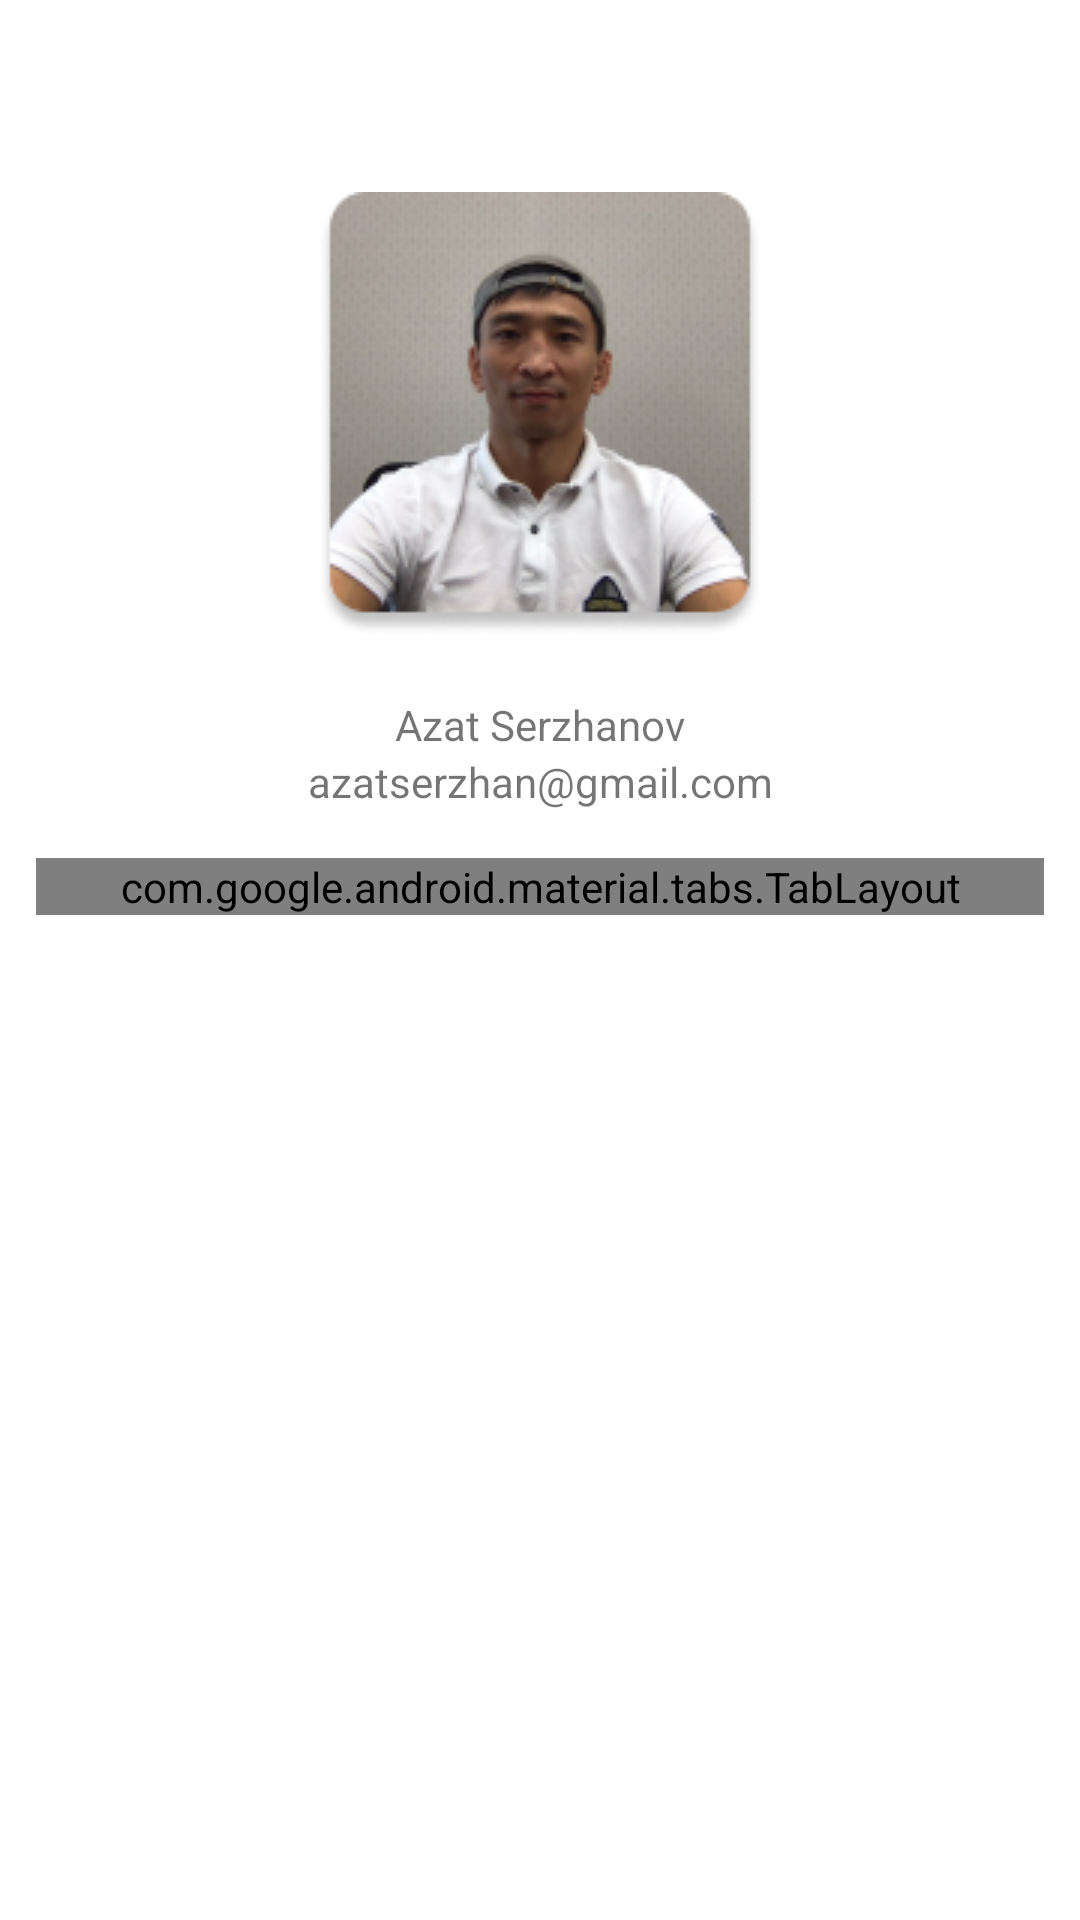

The Android layout XML behind this screen, and the referenced resources:
<!-- AndroidManifest.xml: application theme Theme.SingularityHomeworks -->
<!-- res/layout/fragment_profile.xml -->
<?xml version="1.0" encoding="utf-8"?>
<androidx.constraintlayout.widget.ConstraintLayout xmlns:android="http://schemas.android.com/apk/res/android"
    xmlns:app="http://schemas.android.com/apk/res-auto"
    xmlns:tools="http://schemas.android.com/tools"
    android:layout_width="match_parent"
    android:layout_height="match_parent"
    >

    <ImageView
        android:id="@+id/img_avatar"
        android:layout_width="wrap_content"
        android:layout_height="wrap_content"
        android:layout_marginTop="64dp"
        app:layout_constraintStart_toStartOf="parent"
        app:layout_constraintEnd_toEndOf="parent"
        app:layout_constraintBottom_toTopOf="@+id/tv_name"
        app:layout_constraintTop_toTopOf="parent"
        android:layout_marginBottom="20dp"
        android:src="@drawable/avatar"
        app:layout_constraintVertical_chainStyle="packed"
        />

    <TextView
        android:layout_width="wrap_content"
        android:layout_height="wrap_content"
        android:id="@+id/tv_name"
        android:text="@string/default_name"
        android:layout_marginBottom="10dp"
        app:layout_constraintStart_toStartOf="parent"
        app:layout_constraintEnd_toEndOf="parent"
        app:layout_constraintBottom_toTopOf="@id/tv_email"
        app:layout_constraintTop_toBottomOf="@id/img_avatar"/>

    <TextView
        android:layout_width="wrap_content"
        android:layout_height="wrap_content"
        android:id="@+id/tv_email"
        android:text="@string/default_email"
        app:layout_constraintStart_toStartOf="parent"
        app:layout_constraintTop_toBottomOf="@id/tv_name"
        app:layout_constraintEnd_toEndOf="parent" />


    <com.google.android.material.tabs.TabLayout
        android:id="@+id/tablayout"
        android:layout_width="match_parent"
        android:layout_height="wrap_content"
        app:layout_constraintTop_toBottomOf="@id/tv_email"
        android:layout_marginTop="16dp"
        app:tabMode="scrollable"
        app:tabGravity="center"
        android:layout_marginHorizontal="12dp"
        app:tabTextAppearance="@style/TabTextStyle">

    </com.google.android.material.tabs.TabLayout>

    <androidx.viewpager2.widget.ViewPager2
        android:id="@+id/viewpager"
        android:layout_width="match_parent"
        android:layout_height="wrap_content"
        app:layout_constraintTop_toBottomOf="@id/tablayout"
        android:orientation="horizontal"
        android:layout_marginTop="20dp"/>

</androidx.constraintlayout.widget.ConstraintLayout>
<!-- resources referenced by this layout -->
<resources>
  <!-- drawable avatar: png bitmap (drawable-v24, 39384 bytes) -->
  <string name="default_email">azatserzhan@gmail.com</string>
  <string name="default_name">Azat Serzhanov</string>
  <style name="Theme.SingularityHomeworks" parent="Theme.MaterialComponents.DayNight.NoActionBar">
          
          <item name="colorPrimary">@color/blue_accent</item>
          <item name="colorPrimaryVariant">@color/purple_700</item>
          <item name="colorOnPrimary">@color/white</item>
          
          <item name="colorSecondary">@color/teal_200</item>
          <item name="colorSecondaryVariant">@color/teal_700</item>
          <item name="colorOnSecondary">@color/black</item>
          
          <item name="android:statusBarColor" tools:targetApi="l">?attr/colorPrimaryVariant</item>
          
      </style>
  <color name="blue_accent">#1789DB</color>
  <color name="purple_700">#FF3700B3</color>
  <color name="white">#FFFFFFFF</color>
  <color name="teal_200">#FF03DAC5</color>
  <color name="teal_700">#FF018786</color>
  <color name="black">#FF000000</color>
</resources>
